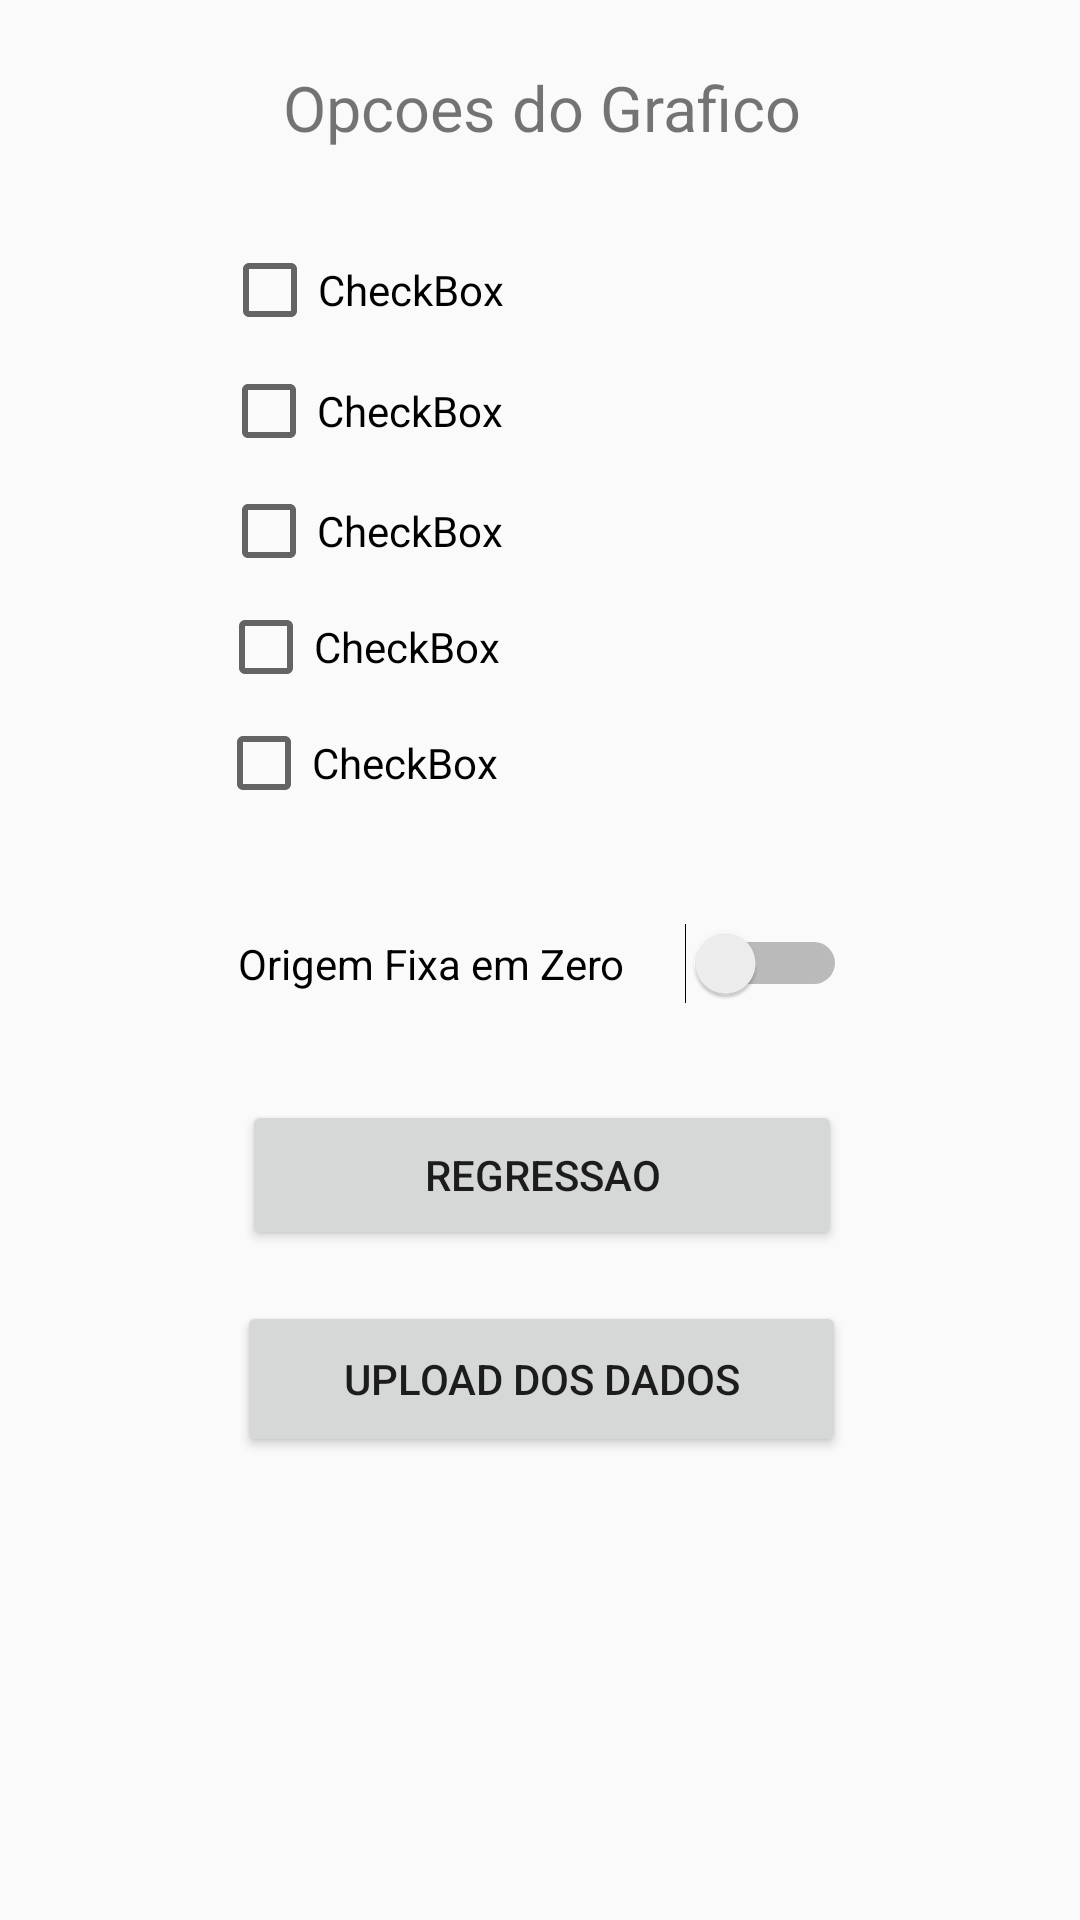

The Android layout XML behind this screen, and the referenced resources:
<!-- AndroidManifest.xml: application theme AppTheme -->
<!-- res/layout/activity_grafico_opcoes.xml -->
<?xml version="1.0" encoding="utf-8"?>
<android.support.constraint.ConstraintLayout xmlns:android="http://schemas.android.com/apk/res/android"
    xmlns:app="http://schemas.android.com/apk/res-auto"
    xmlns:tools="http://schemas.android.com/tools"
    android:layout_width="match_parent"
    android:layout_height="match_parent"
    tools:context="ufmg_leic.meca.GraficoOpcoes">

    <CheckBox
        android:id="@+id/checkBox5"
        android:layout_width="216dp"
        android:layout_height="31dp"
        android:layout_marginBottom="8dp"
        android:layout_marginLeft="8dp"
        android:layout_marginTop="8dp"
        android:text="CheckBox"
        app:layout_constraintBottom_toBottomOf="parent"
        app:layout_constraintLeft_toLeftOf="parent"
        app:layout_constraintVertical_bias="0.0"
        app:layout_constraintTop_toBottomOf="@+id/checkBox4"
        android:layout_marginRight="8dp"
        app:layout_constraintRight_toRightOf="parent" />

    <CheckBox
        android:id="@+id/checkBox"
        android:layout_width="213dp"
        android:layout_height="30dp"
        android:text="CheckBox"
        android:layout_marginLeft="8dp"
        app:layout_constraintLeft_toLeftOf="parent"
        app:layout_constraintBottom_toBottomOf="parent"
        android:layout_marginBottom="8dp"
        android:layout_marginTop="8dp"
        app:layout_constraintTop_toBottomOf="@+id/checkBox3"
        app:layout_constraintVertical_bias="0.0"
        android:layout_marginRight="8dp"
        app:layout_constraintRight_toRightOf="parent" />

    <CheckBox
        android:id="@+id/checkBox4"
        android:layout_width="215dp"
        android:layout_height="30dp"
        android:layout_marginBottom="8dp"
        android:layout_marginLeft="8dp"
        android:layout_marginTop="8dp"
        android:text="CheckBox"
        app:layout_constraintBottom_toBottomOf="parent"
        app:layout_constraintLeft_toLeftOf="parent"
        app:layout_constraintTop_toBottomOf="@+id/checkBox"
        app:layout_constraintVertical_bias="0.002"
        android:layout_marginRight="8dp"
        app:layout_constraintRight_toRightOf="parent" />

    <CheckBox
        android:id="@+id/checkBox3"
        android:layout_width="213dp"
        android:layout_height="34dp"
        android:layout_marginBottom="8dp"
        android:layout_marginLeft="8dp"
        android:layout_marginTop="8dp"
        android:text="CheckBox"
        app:layout_constraintBottom_toBottomOf="parent"
        app:layout_constraintLeft_toLeftOf="parent"
        app:layout_constraintTop_toBottomOf="@+id/checkBox2"
        app:layout_constraintVertical_bias="0.0"
        android:layout_marginRight="8dp"
        app:layout_constraintRight_toRightOf="parent" />

    <CheckBox
        android:id="@+id/checkBox2"
        android:layout_width="212dp"
        android:layout_height="31dp"
        android:layout_marginLeft="8dp"
        android:text="CheckBox"
        app:layout_constraintLeft_toLeftOf="parent"
        android:layout_marginRight="8dp"
        app:layout_constraintRight_toRightOf="parent"
        android:layout_marginTop="25dp"
        app:layout_constraintTop_toBottomOf="@+id/textView24" />

    <Switch
        android:id="@+id/switch1"
        android:layout_width="203dp"
        android:layout_height="29dp"
        android:text="Origem Fixa em Zero"
        android:layout_marginTop="37dp"
        app:layout_constraintTop_toBottomOf="@+id/checkBox5"
        android:layout_marginLeft="16dp"
        app:layout_constraintLeft_toLeftOf="parent"
        android:layout_marginRight="8dp"
        app:layout_constraintRight_toRightOf="parent"
        app:layout_constraintHorizontal_bias="0.477" />

    <Button
        android:id="@+id/buttonUpload"
        android:layout_width="203dp"
        android:layout_height="52dp"
        android:text="Upload dos dados"
        android:layout_marginTop="17dp"
        app:layout_constraintTop_toBottomOf="@+id/buttonRegressao"
        android:layout_marginLeft="9dp"
        app:layout_constraintLeft_toLeftOf="parent"
        android:layout_marginRight="8dp"
        app:layout_constraintRight_toRightOf="parent" />

    <Button
        android:id="@+id/buttonRegressao"
        android:layout_width="200dp"
        android:layout_height="50dp"
        android:layout_marginTop="31dp"
        android:text="Regressao"
        app:layout_constraintTop_toBottomOf="@+id/switch1"
        android:layout_marginLeft="9dp"
        app:layout_constraintLeft_toLeftOf="parent"
        android:layout_marginRight="8dp"
        app:layout_constraintRight_toRightOf="parent" />

    <TextView
        android:id="@+id/textView23"
        android:layout_width="24dp"
        android:layout_height="25dp"
        android:text=" "
        android:layout_marginTop="0dp"
        app:layout_constraintTop_toBottomOf="@+id/buttonUpload"
        android:layout_marginLeft="0dp"
        app:layout_constraintLeft_toLeftOf="@+id/buttonUpload"
        android:layout_marginRight="8dp"
        app:layout_constraintRight_toRightOf="@+id/buttonUpload"
        app:layout_constraintHorizontal_bias="0.502" />

    <TextView
        android:gravity="center"
        android:id="@+id/textView24"
        android:layout_width="253dp"
        android:layout_height="40dp"
        android:text="Opcoes do Grafico"
        android:textSize="21dp"
        android:layout_marginRight="8dp"
        app:layout_constraintRight_toRightOf="parent"
        android:layout_marginLeft="8dp"
        app:layout_constraintLeft_toLeftOf="parent"
        app:layout_constraintTop_toTopOf="parent"
        android:layout_marginTop="16dp"
        app:layout_constraintHorizontal_bias="0.504" />

</android.support.constraint.ConstraintLayout>
<!-- resources referenced by this layout -->
<resources>
  <style name="AppTheme" parent="Theme.AppCompat.Light.NoActionBar">
          
      </style>
</resources>
